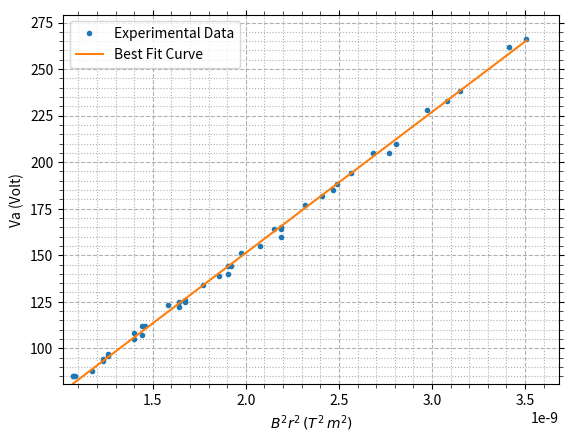

Write Python code to recreate this figure.
import numpy as np
from scipy.optimize import curve_fit
import matplotlib.pyplot as plt
from matplotlib.ticker import AutoMinorLocator

# Start and stop are in cm
def Range(start, stop):
    step = 0.5
    # r = diameter / 2
    return np.arange(start, stop + step/2, step)*1e-2 / 2

# Voltage difference between cathode and anode
Va = [np.array([ 85, 94, 108, 123, 134, 151, 165]),
      np.array([ 85, 97, 112, 125, 139, 155, 177, 194]),
      np.array([ 85, 96, 112, 126, 144, 164, 182, 205, 228]),
      np.array([ 93, 107, 125, 144, 164, 185, 205, 233, 262]),
      np.array([ 88, 105, 122, 140, 160, 188, 210, 238, 266]) ]

# Current applied in the helmholtz coil
I = np.arange(1.20, 1.60 + 0.10/2, 0.10)

# Radius of the circle
r = [ Range(7.0, 10.0), Range(6.5, 10.0), Range(6.0, 10.0), Range(6.0, 10.0), Range(5.5, 9.5) ]

# Permeability of free space
mu_0 = 1.25663706212e-6
# Number of turns in each helmholtz coil
N = 130
# Radius of the helmholtz coil
R = 0.15
B = mu_0 * (4/5)**(3/2) * N * I / R
Br2 = [B[i]**2 * r[i]**2 for i in range(0, len(r))]

em = [  2 * Va[i] / (B[i]**2 * r[i]**2) for i in range(0, len(r)) ]

# print("B")
# print(B)
# print("Br2")
# print(Br2)
# print("e/m")
# print(em)
# print("mean")
# print([em[i].mean() / 1e11 for i in range(0, len(em))])
# print("std")
# print([em[i].std() * np.sqrt(em[i].size / (em[i].size + 1)) / 1e11 for i in range(0, len(em))])

Va = np.concatenate(Va)
Br2 = np.concatenate(Br2)
em = np.concatenate(em)
print("Mean value of e/m is: ", em.mean()/1e11, "x10^11 C/kg")
print("Standard error: ", em.std() / 1e11, "x10^11 C/kg")

def voltage(Br2, em):
    return 1e11*em/2 * Br2

popt, pcov = curve_fit(voltage, Br2, Va)

em_optimal = popt[0]*1e11
print("Optimal Value of e/m is: ", em_optimal/1e11, "x10^11 C/kg")

# plt.rcParams['text.usetex'] = True
fig = plt.figure(num=1)
ax = fig.add_subplot(1, 1, 1)
ax.xaxis.set_minor_locator(AutoMinorLocator())
ax.yaxis.set_minor_locator(AutoMinorLocator())
ax.tick_params(which='minor', width=0.5, length=3)
ax.tick_params(which='both', top=True, right=True)
ax.grid(which='major', linestyle='--')
ax.grid(which='minor', linestyle='dotted')

ax.plot(Br2, Va, marker='.', linestyle='', label="Experimental Data")
X = np.linspace(Br2.min(), Br2.max(), 1000)
Y = em_optimal/2 * X
ax.plot(X, Y, label="Best Fit Curve")
ax.set_xlim(Br2.min()*0.95, Br2.max()*1.05)
ax.set_ylim(Va.min()*0.95, Va.max()*1.05)
ax.set_xlabel(r"$B^2 r^2 \, (T^2 \, m^2)$")
ax.set_ylabel("Va (Volt)")
plt.legend()
plt.savefig("image.png", dpi=300)
